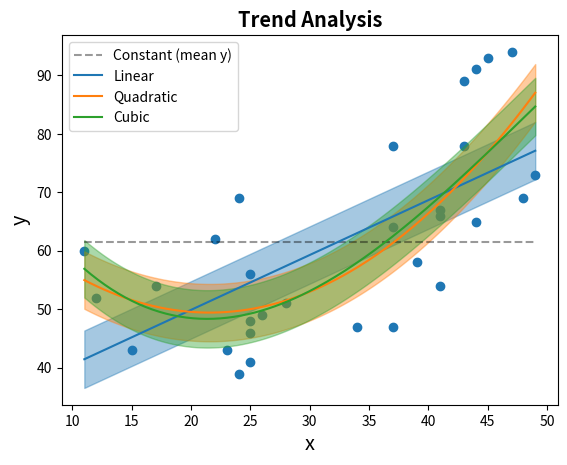

This chart was generated by the following Python code:
#!/usr/bin/env python3
# -*- coding: utf-8 -*-
"""
This python package is used to perform Trends analysis using a single line

Created on Tue Dec 15 15:26:05 2020
Last edited on Mon Dec 21 18:45:00 2020

[redacted]
"""

import numpy as np
from scipy import stats
from scipy.stats import norm
import pandas as pd

__version__ = '0.0.0.6'

MODEL_NAMES = ['Constant (mean y)', # y = mean
               'Linear', # y = mx+1
               'Quadratic', # y = ax2 + bx + q
               'Cubic', # y = ax3 + bx2 + cx + q
               'Quartic', # ...
               'Quintic']

def analyzeTrend(x, y, maxDegree = 2,
                  visualize=False, title='Trend Analysis', 
                  xlabel='x', ylabel='y', plotci=True, ci=95):
    """ This is a simple entrypoint to perform a trend analysis. This functions
        performs the analysis of the trend (SSE, R2, F, AIC, BIC) up to the maxDegree order.
        
    
        :param x: x 
        :type x: list
        :param y: y
        :type y: list
        :param maxDegree: highest order of the model to test
        :type maxDegree: int
        :param visualize: renders a visual representation of the model(s)
        :type visualize: bool
        :param title: Title of the visual representation. Only used if visualize is True
        :type title: string
        :param xlabel: Label of the X axis of the visual representation. Only used if visualize is True
        :type xlabel: string
        :param ylabel: Label of the Y axis of the visual representation. Only used if visualize is True
        :type ylabel: string
        :param plotci: renders the confidence interval on the plot
        :type plotci: boolean
        :param ci: confidence interval. Only used if plotci is True
        :type ci: int
        :return: a dictionary containing the results of the trend analysis 
        :rtype: dict
    """
    
    #check input type and values
    if(type(maxDegree) != int):
        raise TypeError("maxDegree must be an interger value")
    if(maxDegree < 1):
        raise TypeError("maxDegree must be 1 (Linear model) or higher")
    if(type(x) != list):
        raise TypeError("x must be a list")
    if(type(y) != list):
        raise TypeError("y must be a list")
    if(type(visualize) != bool):
        raise TypeError("visualize must be a boolean")
    if(type(title) != str):
        raise TypeError("title must be a string")
    if(type(xlabel) != str):
        raise TypeError("xlabel must be a string")
    if(type(ylabel) != str):
        raise TypeError("ylabel must be a string")
    if(type(plotci) != bool):
        raise TypeError("plotci must be a boolean")
    if(type(ci) != int):
        raise TypeError("ci must be an integer")
    if(ci <= 0 or ci > 100):
        raise TypeError('ci must be an integer between 1 and 99')
    
        
    # if visualzie is true, produces a scatterplot    
    if(visualize):
        import matplotlib.pyplot as plt
        plt.scatter(x,y)
    
    #initialize the results' dict           
    results = {}
    
    #Reduced model yp = mean    
    mean_y = np.mean(y) #quite dumb
    SSE0 = sum([(value - mean_y)**2 for value in y]) #Get the Sum of Squared Error for the model y = mean(y)
    
    #if visualize is true, plot th model
    if(visualize):
        plt.hlines(mean_y, xmin=min(x), xmax=max(x), label=MODEL_NAMES[0],
                    color='black', linestyles='--', alpha=0.4)
    
    #get the confidence interval
    alpha = 1 - (ci/100)
    t  = stats.t.ppf(1 - alpha, len(x) -1)
    civ = t*(np.std(y)/np.sqrt(len(x)))


    #fit the polynomial up to the n-th order, where n is maxDegree
    if(maxDegree>= 1):
        SSER = SSE0 #for the first comparison, the constant model is the reduced model
            
        #for each order
        for order in range(1, maxDegree+1):
            #fit the model, get parameters and residuals
            p, residuals, rank, singular_values, rcond = np.polyfit(x,y, order, full=True)
            p = np.poly1d(p) #black magic
            SSEF = residuals[0] #get the Sum of Squared Error
            F = ((SSER - SSEF) / ( (len(x)- order) - (len(x) - (order+1)) )) / (SSEF / (len(x) - (order+1))) #get F
            p_value = 1- stats.f.cdf(F, 1, len(x) - (order+1)) #and from F get p
            r2 = 1 - (SSEF / SSE0) #r2
            #black magic to get log-likelihood
            ll = -(len(x)/2)*np.log(2*np.pi) - (len(x)/2)*np.log(SSEF / len(x))  - (len(x)/2)
            AIC = 2*order - 2*ll #Evaluate AIC
            BIC = order*np.log(len(x)) - 2*ll #and BIC
            
            #give the model a name?
            if(order < len(MODEL_NAMES)):
                modelname = MODEL_NAMES[order]
            else:
                modelname = str(order) + ' order model'

            #put everything in the results
            results[order] = {'R2':r2,
                  'SSE':SSEF,
                  'F':F,
                  'pvalue':p_value,
                  'AIC':AIC,
                  'BIC':BIC}
            
            #render something if visualzie is true
            if(visualize):
                morex = np.linspace(min(x), max(x), 200)
                line = plt.plot(morex, p(morex), label=modelname)
                color = line[0].get_color()
                if(plotci):
                    morex = np.linspace(min(x), max(x), 200)
                    morey = p(morex)
                    plt.fill_between(morex, [value - civ for value in morey], [value + civ for value in morey], alpha=0.4, color=color)
            SSER = SSEF #update the SSER for the next model
           
    #Final touch to the plot        
    if(visualize):
        plt.title(title, fontweight='bold',fontsize='x-large')
        plt.xlabel(xlabel,fontsize='x-large')
        plt.ylabel(ylabel, fontsize='x-large')
        plt.legend()
        plt.show()
        
    return (results)

def tablifyResults(results):
    ''' This function create a pandas DataFrame containing the results of the 
    linear trend analysis obtained using the analyzeTrend function.
    
        :param results: results dictionary obtained using the analyzeTrend function
        :type resu;ts: dict
        :return: pandas Dataframe of length = len(maxOrder).
        :rtype: pandas DataFrame
    '''
    
    data = {}
    data['Order'] = results.keys()
    for key in results[1].keys():
        data[key] = [results[order][key] for order in results.keys()]
    return(pd.DataFrame(data))
###############################################################################


###############################################################################
#                                                                             #
#                                  DEBUG                                      #
#                                                                             #
###############################################################################
""" For debug purposes."""

if(__name__=='__main__'):
    import random
    random.seed('010194')
    #x = [1,1,1,1,1,1,2,2,2,2,2,2,3,3,3,3,3,3,4,4,4,4,4,4]
    #y = [2,3,1,2,0,4,6,8,5,3,7,7,6,8,10,5,10,9,11,10,7,9,8,9]
    
    #generate 30 random points 
    x = [random.randint(10, 50) for x in range(0, 30)]
    y = [value + random.randint(10, 50) for value in x]
    
    #run the analysis
    results = analyzeTrend(x,y, visualize=True, maxDegree=3)
    
    #put the results in a better table
    table = tablifyResults(results)
    print(table)
    
